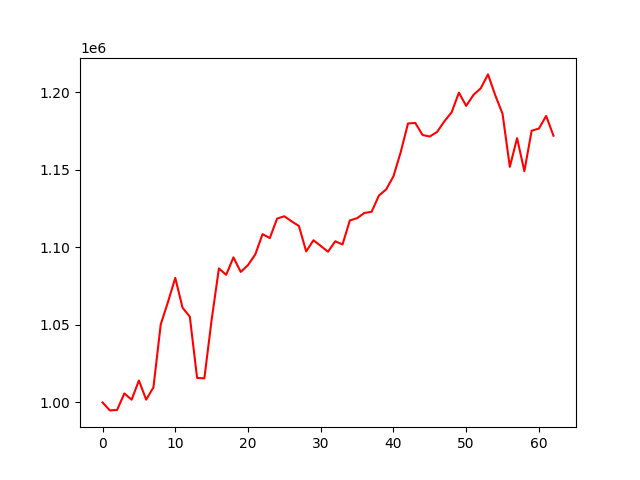

The file beside this chart, header and first rows:
, 0
0, 1000000
1, 994855
2, 995137
3, 1005787
4, 1001759
5, 1014149
6, 1001783
7, 1009752
8, 1050312
9, 1064826
10, 1080351
11, 1061092
12, 1055293
13, 1015831
14, 1015537
15, 1053316
16, 1086434
17, 1082321
18, 1093586
19, 1084171
20, 1088601
21, 1095454
22, 1108574
23, 1106023
24, 1118596
25, 1120098
26, 1116798
27, 1113858
28, 1097390
29, 1104627
30, 1100958
31, 1097225
32, 1103951
33, 1101905
34, 1117381
35, 1118860
36, 1122195
37, 1123020
38, 1133435
39, 1137431
40, 1145875
41, 1161475
42, 1179925
43, 1180313
44, 1172534
45, 1171539
46, 1174522
47, 1181313
48, 1187143
49, 1199841
50, 1191286
51, 1198351
52, 1202637
53, 1211608
54, 1198124
55, 1186182
56, 1151981
57, 1170457
58, 1149179
59, 1175269
... 3 more rows
